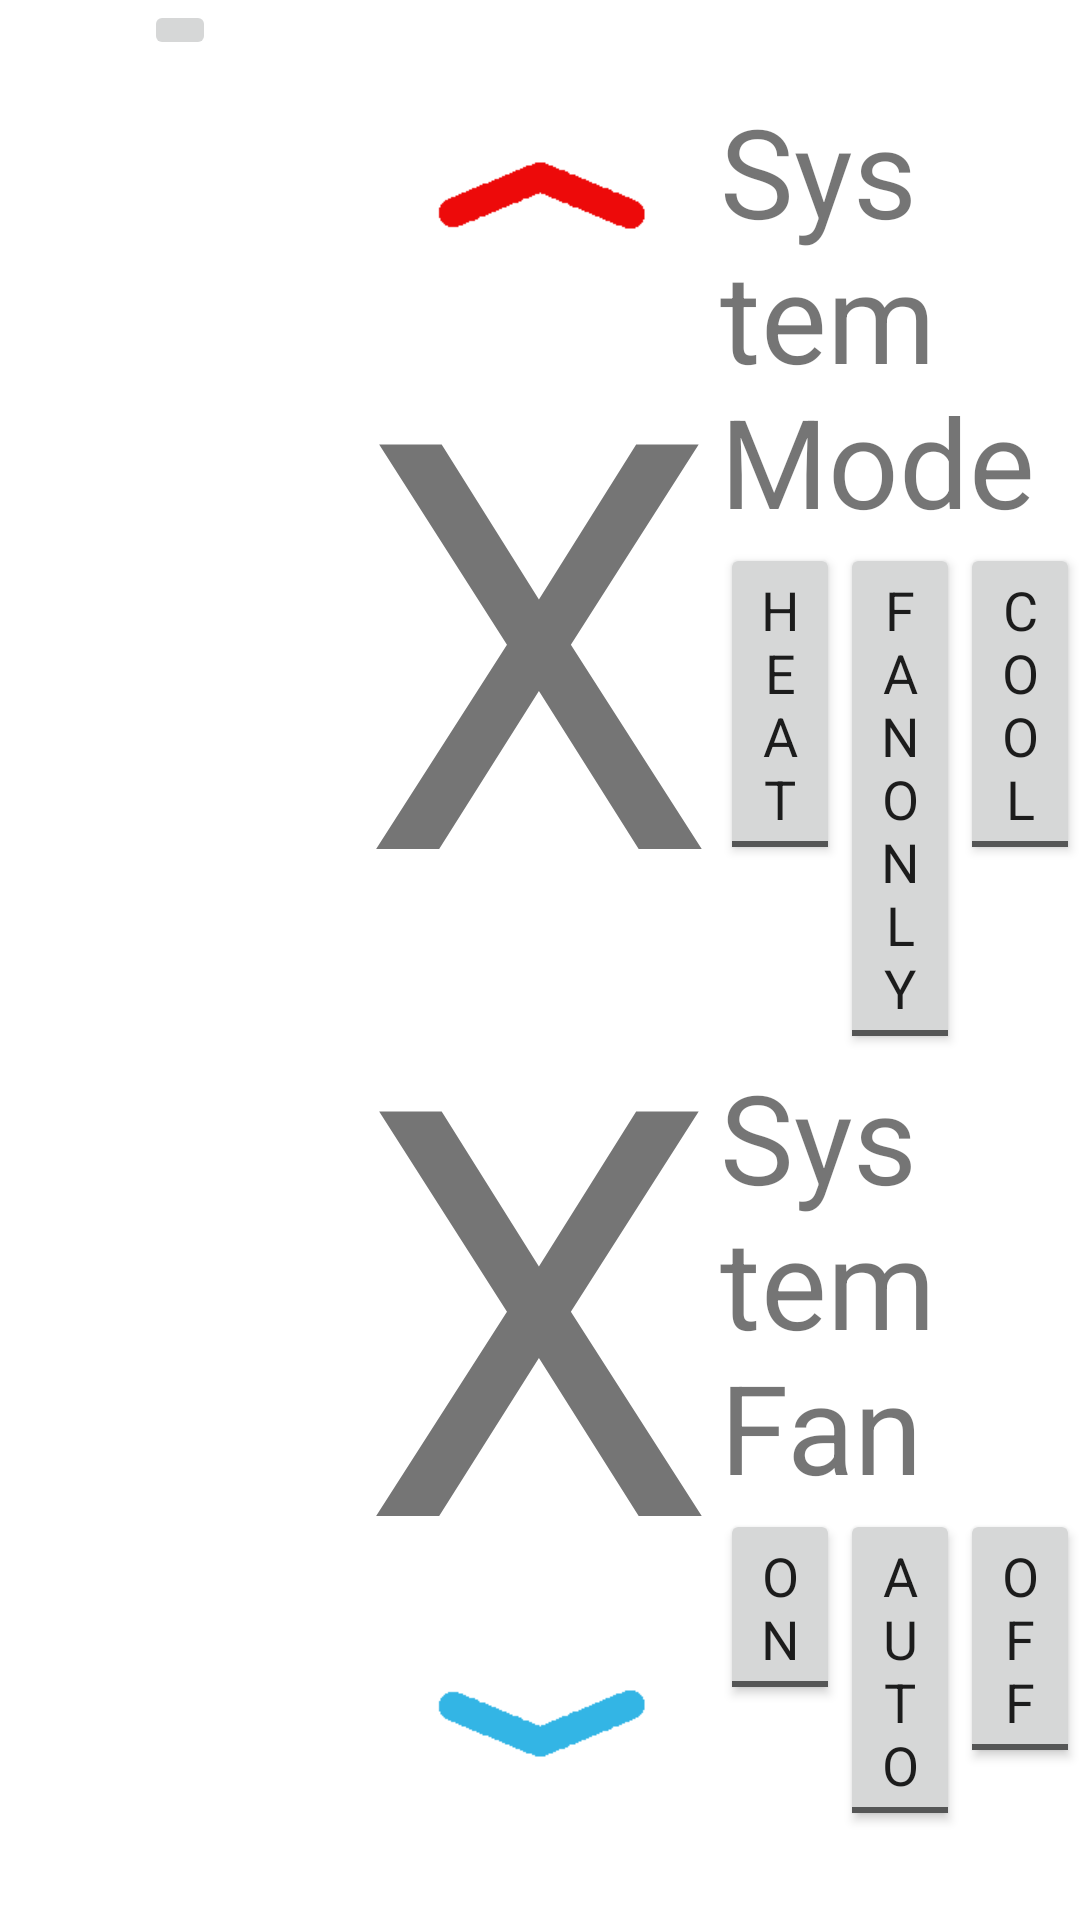

Produce the Android XML layout that renders to this screen, including the resource entries it uses.
<!-- AndroidManifest.xml: fallback theme Theme.MaterialComponents.DayNight.NoActionBar -->
<!-- res/layout/main.xml -->
<?xml version="1.0" encoding="utf-8"?>
<LinearLayout xmlns:android="http://schemas.android.com/apk/res/android"
    android:id="@+id/LinearLayout1"
    android:layout_width="fill_parent"
    android:layout_height="fill_parent"
    android:baselineAligned="false"
    android:orientation="horizontal" >

    <LinearLayout
        android:id="@+id/WeatherLayout"
        android:layout_width="0dp"
        android:layout_height="wrap_content"
        android:layout_weight="1"
        android:gravity="center"
        android:orientation="vertical" >

        <ImageButton
            android:id="@+id/WeatherRefreshButton"
            android:layout_width="wrap_content"
            android:layout_height="wrap_content" />

        <TextView
            android:id="@+id/WeatherText"
            style="@style/weatherText"
            android:layout_width="wrap_content"
            android:layout_height="wrap_content" />
    </LinearLayout>

    <LinearLayout
        android:id="@+id/TempLayout"
        android:layout_width="0dp"
        android:layout_height="match_parent"
        android:layout_weight="1"
        android:gravity="center"
        android:orientation="vertical" >

        <ImageButton
            android:id="@+id/tempUp"
            android:background="@drawable/increase_arrow"
            android:layout_width="wrap_content"
            android:layout_height="wrap_content"
            android:layout_gravity="center_horizontal"
            android:text="Adjust Temp Up" />

        <TextView
            android:id="@+id/currentSysTemp"
            android:layout_width="wrap_content"
            android:layout_height="wrap_content"
            android:layout_gravity="center_horizontal"
            android:text="XX"
            android:textSize="92pt" />

        <ImageButton
            android:id="@+id/tempDown"
            android:background="@drawable/decrease_arrow"
            android:layout_width="wrap_content"
            android:layout_height="wrap_content"
            android:layout_gravity="center_horizontal"
            android:text="Adjust Temp Down" />
    </LinearLayout>

    <LinearLayout
        android:id="@+id/SystemLayout"
        android:layout_width="0dp"
        android:layout_height="match_parent"
        android:layout_gravity="right"
        android:layout_weight="1"
        android:gravity="center"
        android:orientation="vertical" >

        <TextView
            android:id="@+id/sys_mode"
            android:layout_width="wrap_content"
            android:layout_height="wrap_content"
            android:layout_gravity="center_horizontal"
            android:text="@string/sys_mode"
            android:textSize="20pt" />

        <RadioGroup
            android:id="@+id/modeGroup"
            android:layout_width="fill_parent"
            android:layout_height="wrap_content"
            android:orientation="horizontal" >

            <ToggleButton
                android:id="@+id/sys_mode_heat"
                style="@style/toggleButton"
                android:layout_weight="1"
                android:textOff="@string/sys_mode_heat"
                android:textOn="@string/sys_mode_heat" />

            <ToggleButton
                android:id="@+id/sys_mode_fan"
                style="@style/toggleButton"
                android:layout_weight="1"
                android:textOff="@string/sys_mode_fan"
                android:textOn="@string/sys_mode_fan" />

            <ToggleButton
                android:id="@+id/sys_mode_cool"
                style="@style/toggleButton"
                android:layout_weight="1"
                android:textOff="@string/sys_mode_cool"
                android:textOn="@string/sys_mode_cool" />
        </RadioGroup>

        <TextView
            android:id="@+id/sys_fan_title"
            android:layout_width="wrap_content"
            android:layout_height="wrap_content"
            android:layout_gravity="center_horizontal"
            android:text="@string/sys_fan"
            android:textOn="@string/sys_fan"
            android:textSize="20pt" />

        <RadioGroup
            android:id="@+id/fanGroup"
            android:layout_width="fill_parent"
            android:layout_height="wrap_content"
            android:orientation="horizontal" >

            <ToggleButton
                android:id="@+id/sys_fan_on"
                style="@style/toggleButton"
                android:layout_weight="1"
                android:textOn="@string/sys_fan_on"
                android:textOff="@string/sys_fan_on" />

            <ToggleButton
                android:id="@+id/sys_fan_auto"
                style="@style/toggleButton"
                android:layout_weight="1"
                android:textOn="@string/sys_fan_auto"
                android:textOff="@string/sys_fan_auto" />

            <ToggleButton
                android:id="@+id/sys_fan_off"
                style="@style/toggleButton"
                android:layout_weight="1"
                android:textOn="@string/sys_fan_off"
                android:textOff="@string/sys_fan_off" />
        </RadioGroup>
    </LinearLayout>

</LinearLayout>
<!-- resources referenced by this layout -->
<resources>
  <!-- drawable decrease_arrow: png bitmap (drawable-xhdpi, 552 bytes) -->
  <!-- drawable increase_arrow: png bitmap (drawable-xhdpi, 514 bytes) -->
  <string name="sys_fan">System Fan</string>
  <string name="sys_fan_auto">Auto</string>
  <string name="sys_fan_off">Off</string>
  <string name="sys_fan_on">On</string>
  <string name="sys_mode">System Mode</string>
  <string name="sys_mode_cool">Cool</string>
  <string name="sys_mode_fan">Fan Only</string>
  <string name="sys_mode_heat">Heat</string>
  <style name="toggleButton" parent="@android:style/TextAppearance.Medium">
          <item name="android:layout_width">0dp</item>
          <item name="android:layout_height">wrap_content</item>
          <item name="android:gravity">center</item>
          <item name="android:typeface">sans</item>
      </style>
  <style name="weatherText" parent="@android:style/TextAppearance.Medium">
          <item name="android:layout_width">wrap_content</item>
          <item name="android:layout_height">wrap_content</item>
          <item name="android:gravity">center</item>
          <item name="android:typeface">sans</item>
      </style>
</resources>
